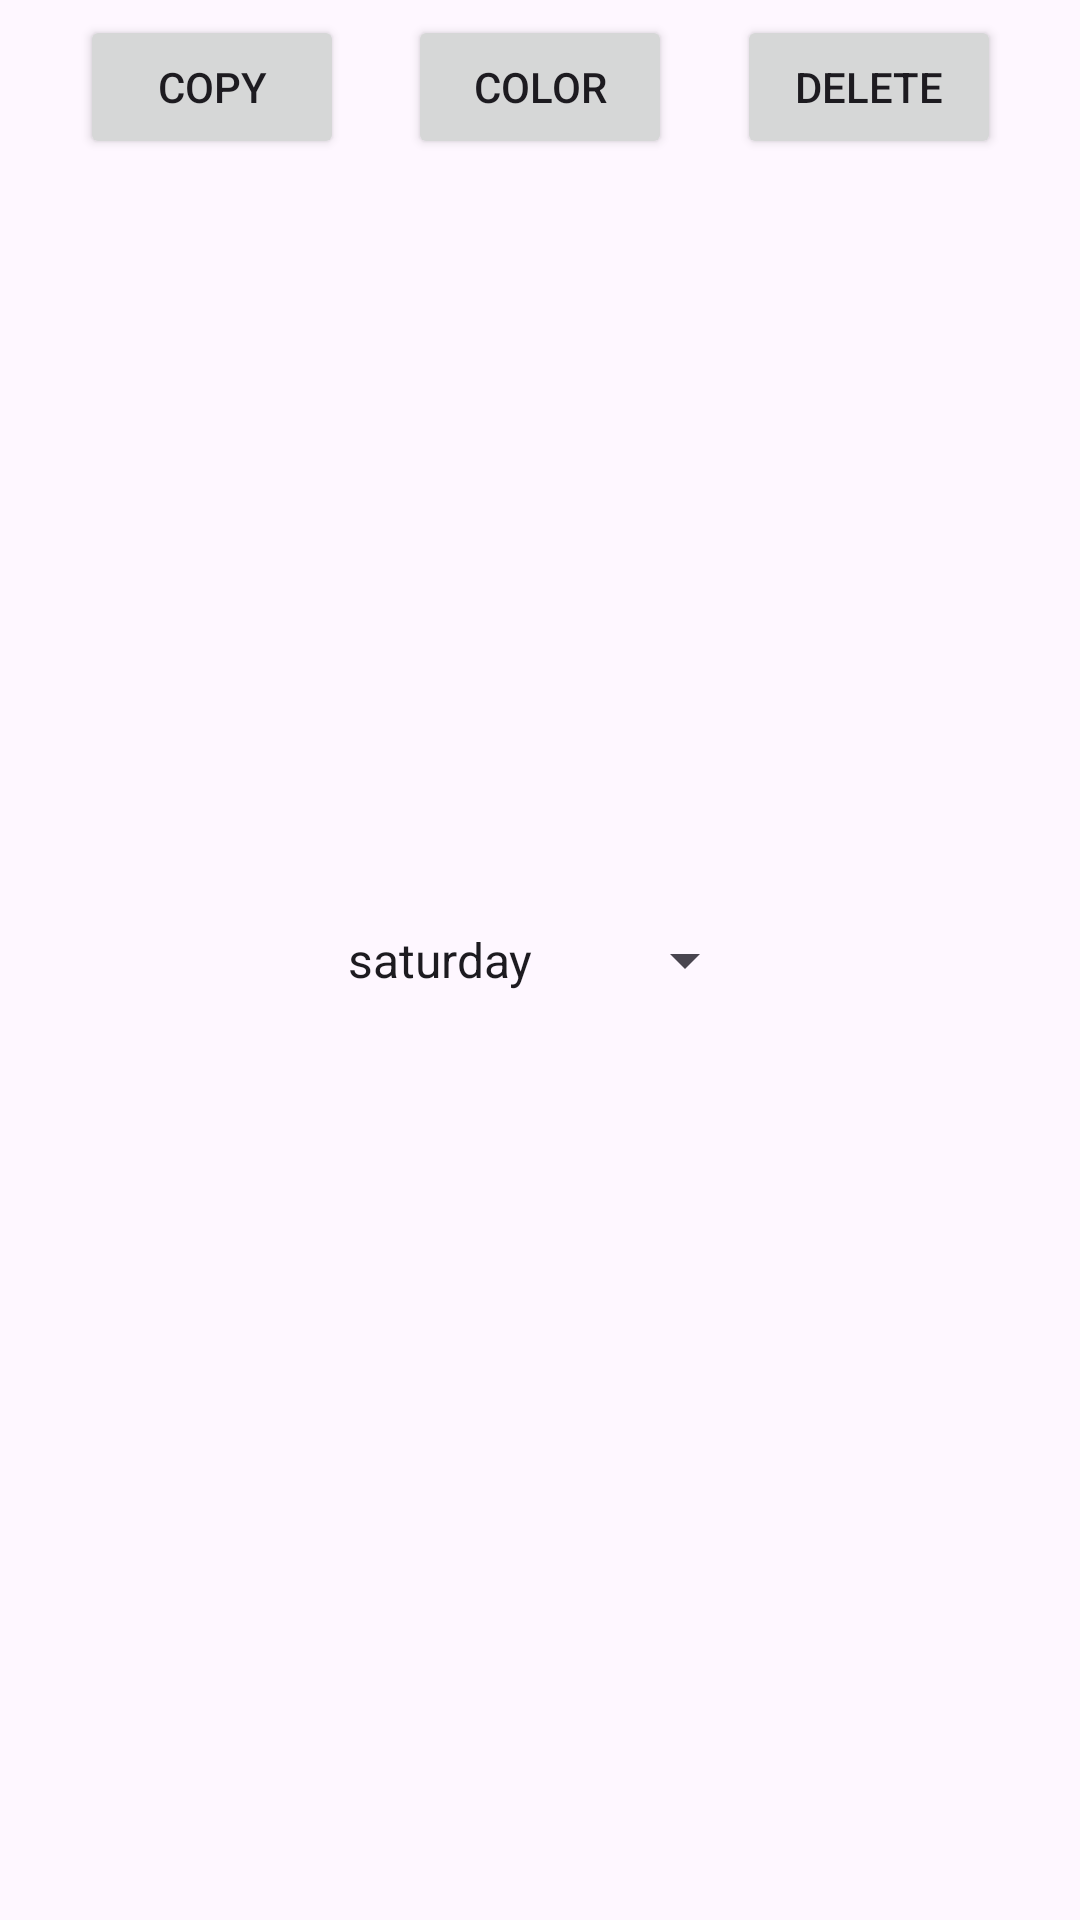

Produce the Android XML layout that renders to this screen, including the resource entries it uses.
<!-- AndroidManifest.xml: application theme Theme.Test2 -->
<!-- res/layout/activity_second.xml -->
<?xml version="1.0" encoding="utf-8"?>
<androidx.constraintlayout.widget.ConstraintLayout xmlns:android="http://schemas.android.com/apk/res/android"
    xmlns:app="http://schemas.android.com/apk/res-auto"
    xmlns:tools="http://schemas.android.com/tools"
    android:layout_width="match_parent"
    android:layout_height="match_parent"
    tools:context=".SecondActivity"
    android:padding="5dp">

    <Button
        android:id="@+id/butDialog1"
        android:layout_width="wrap_content"
        android:layout_height="wrap_content"
        android:text="delete"
        app:layout_constraintEnd_toEndOf="parent"
        app:layout_constraintHorizontal_bias="0.5"
        app:layout_constraintStart_toEndOf="@+id/butDialog2"
        app:layout_constraintTop_toTopOf="parent" />

    <Button
        android:id="@+id/butDialog2"
        android:layout_width="wrap_content"
        android:layout_height="wrap_content"
        android:text="color"
        app:layout_constraintEnd_toStartOf="@+id/butDialog1"
        app:layout_constraintHorizontal_bias="0.5"
        app:layout_constraintStart_toEndOf="@+id/butDialog3"
        app:layout_constraintTop_toTopOf="parent" />

    <Button
        android:id="@+id/butDialog3"
        android:layout_width="wrap_content"
        android:layout_height="wrap_content"
        android:text="copy"
        app:layout_constraintEnd_toStartOf="@+id/butDialog2"
        app:layout_constraintHorizontal_bias="0.5"
        app:layout_constraintStart_toStartOf="parent"
        app:layout_constraintTop_toTopOf="parent" />

    <Spinner
        android:id="@+id/spWeek"
        android:entries="@array/week"
        android:layout_width="wrap_content"
        android:layout_height="wrap_content"
        app:layout_constraintBottom_toBottomOf="parent"
        app:layout_constraintEnd_toEndOf="parent"
        app:layout_constraintStart_toStartOf="parent"
        app:layout_constraintTop_toTopOf="parent" />
</androidx.constraintlayout.widget.ConstraintLayout>
<!-- resources referenced by this layout -->
<resources>
  <string-array name="week">
          <item>saturday</item>
          <item>sunday</item>
          <item>monday</item>
          <item>tuesday</item>
          <item>wednesday</item>
          <item>thursday</item>
          <item>friday</item>
      </string-array>
  <style name="Theme.Test2" parent="Base.Theme.Test2" />
  <style name="Base.Theme.Test2" parent="Theme.Material3.DayNight">
          
          
          <item name="android:statusBarColor">#3CAFAC</item>
      </style>
</resources>
